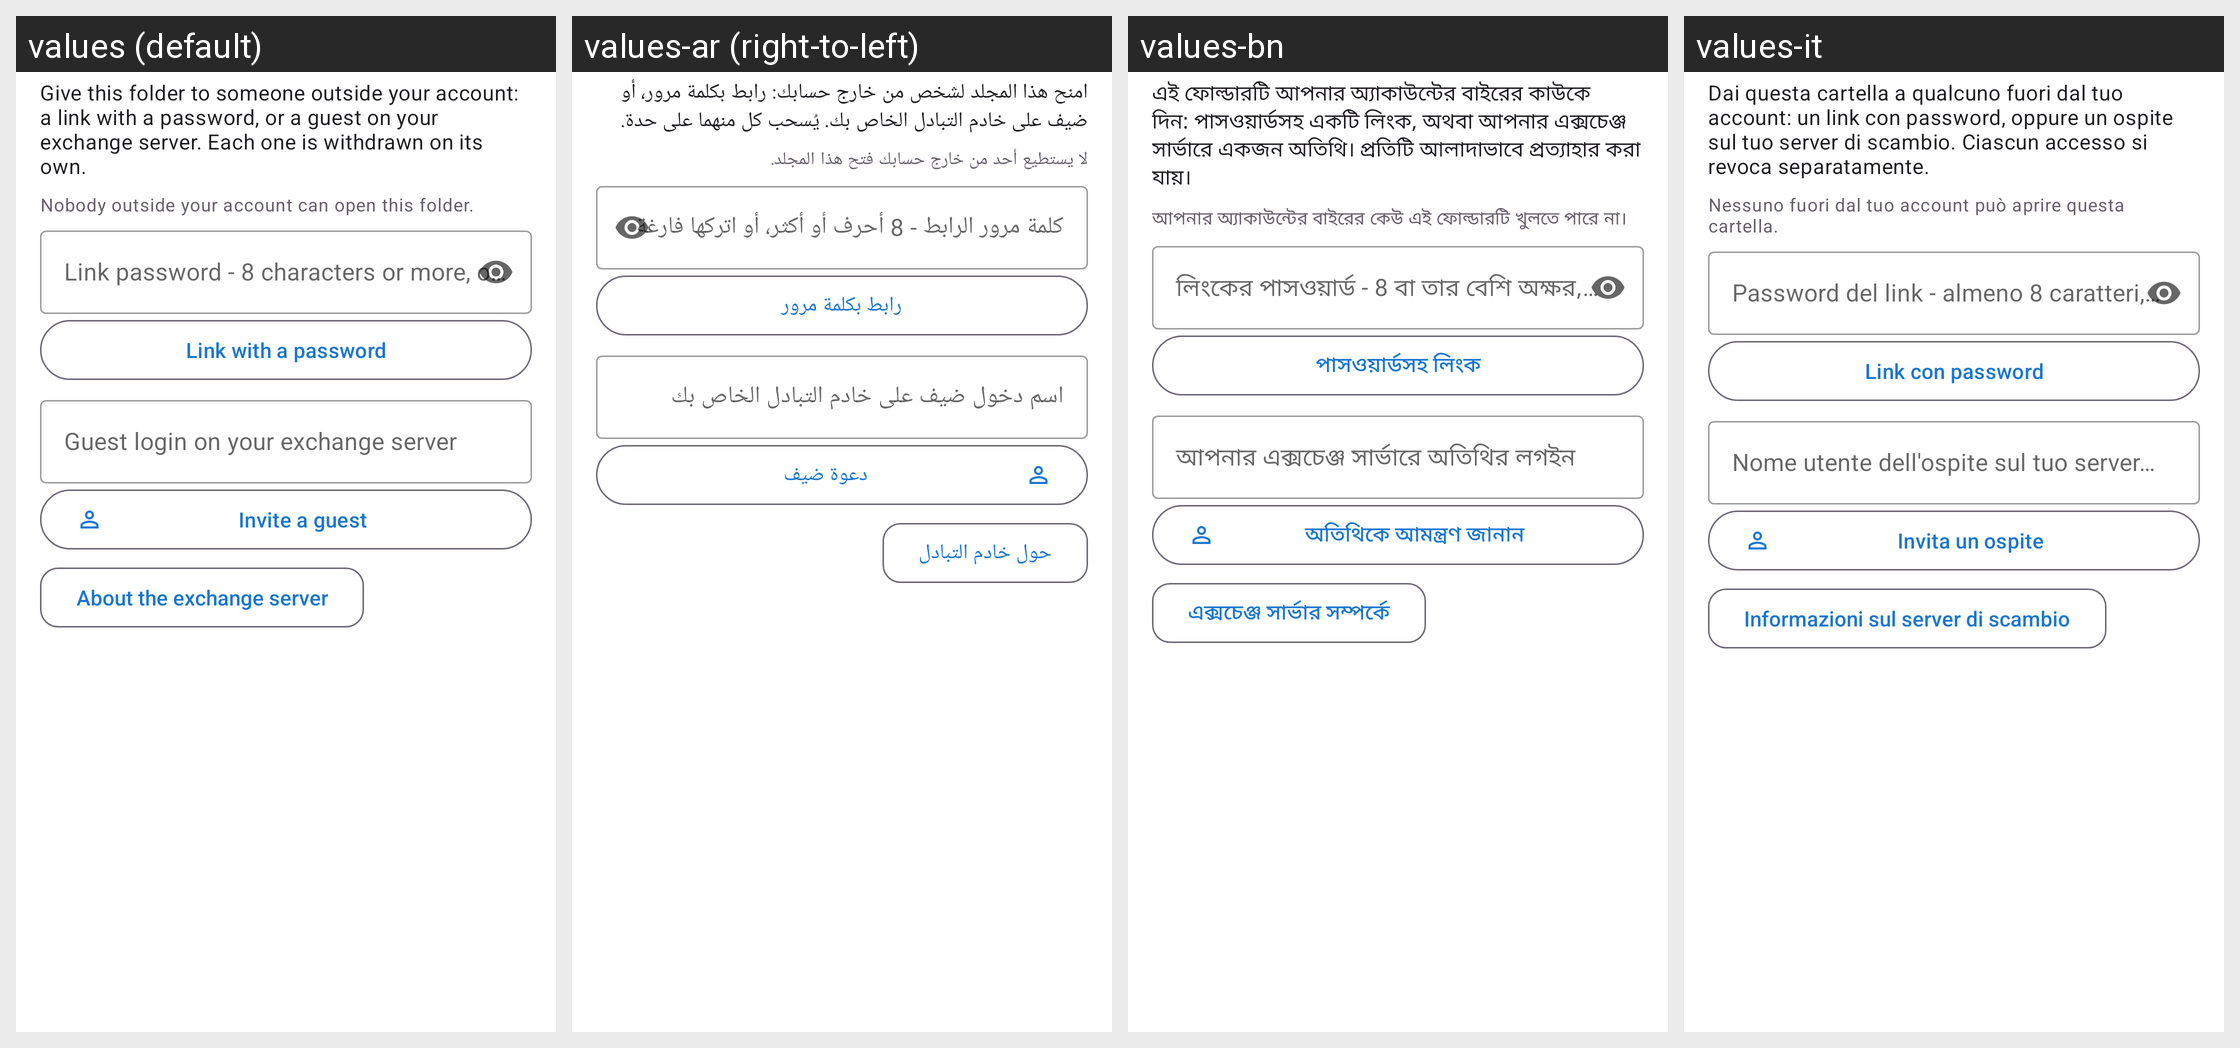

For this localized Android screen grid, give each drawn string resource with its value in every locale shown.
Android screen res/layout/dialog_exchange_outward_access.xml rendered under 4 locales, left to right: values (default), values-ar (right-to-left), values-bn, values-it. Device: Nexus 5 (rendered at 1080×1920; each locale shown at half size, 540×960, under a caption strip naming it); theme Theme.FastMediaSorter.
Other locales in the repository, not shown: values-de, values-es, values-fr, values-hi, values-pt, values-ru, values-uk, values-ur.
Strings drawn on this screen, with the default value and each locale's value (text and hints the layout hard-codes, and strings that could not be matched under every locale, appear in the picture but are not listed):

exchange_outward_intro
  values: Give this folder to someone outside your account: a link with a password, or a guest on your exchange server. Each one is withdrawn on its own.
  values-ar: امنح هذا المجلد لشخص من خارج حسابك: رابط بكلمة مرور، أو ضيف على خادم التبادل الخاص بك. يُسحب كل منهما على حدة.
  values-bn: এই ফোল্ডারটি আপনার অ্যাকাউন্টের বাইরের কাউকে দিন: পাসওয়ার্ডসহ একটি লিংক, অথবা আপনার এক্সচেঞ্জ সার্ভারে একজন অতিথি। প্রতিটি আলাদাভাবে প্রত্যাহার করা যায়।
  values-it: Dai questa cartella a qualcuno fuori dal tuo account: un link con password, oppure un ospite sul tuo server di scambio. Ciascun accesso si revoca separatamente.

exchange_outward_empty
  values: Nobody outside your account can open this folder.
  values-ar: لا يستطيع أحد من خارج حسابك فتح هذا المجلد.
  values-bn: আপনার অ্যাকাউন্টের বাইরের কেউ এই ফোল্ডারটি খুলতে পারে না।
  values-it: Nessuno fuori dal tuo account può aprire questa cartella.

exchange_outward_link_password_hint
  values: Link password - 8 characters or more, or leave empty
  values-ar: كلمة مرور الرابط - 8 أحرف أو أكثر، أو اتركها فارغة
  values-bn: লিংকের পাসওয়ার্ড - 8 বা তার বেশি অক্ষর, অথবা ফাঁকা রাখুন
  values-it: Password del link - almeno 8 caratteri, oppure lascia vuoto

exchange_outward_create_link
  values: Link with a password
  values-ar: رابط بكلمة مرور
  values-bn: পাসওয়ার্ডসহ লিংক
  values-it: Link con password

exchange_outward_guest_hint
  values: Guest login on your exchange server
  values-ar: اسم دخول ضيف على خادم التبادل الخاص بك
  values-bn: আপনার এক্সচেঞ্জ সার্ভারে অতিথির লগইন
  values-it: Nome utente dell'ospite sul tuo server di scambio

exchange_outward_invite_guest
  values: Invite a guest
  values-ar: دعوة ضيف
  values-bn: অতিথিকে আমন্ত্রণ জানান
  values-it: Invita un ospite

exchange_portal_link_server
  values: About the exchange server
  values-ar: حول خادم التبادل
  values-bn: এক্সচেঞ্জ সার্ভার সম্পর্কে
  values-it: Informazioni sul server di scambio
